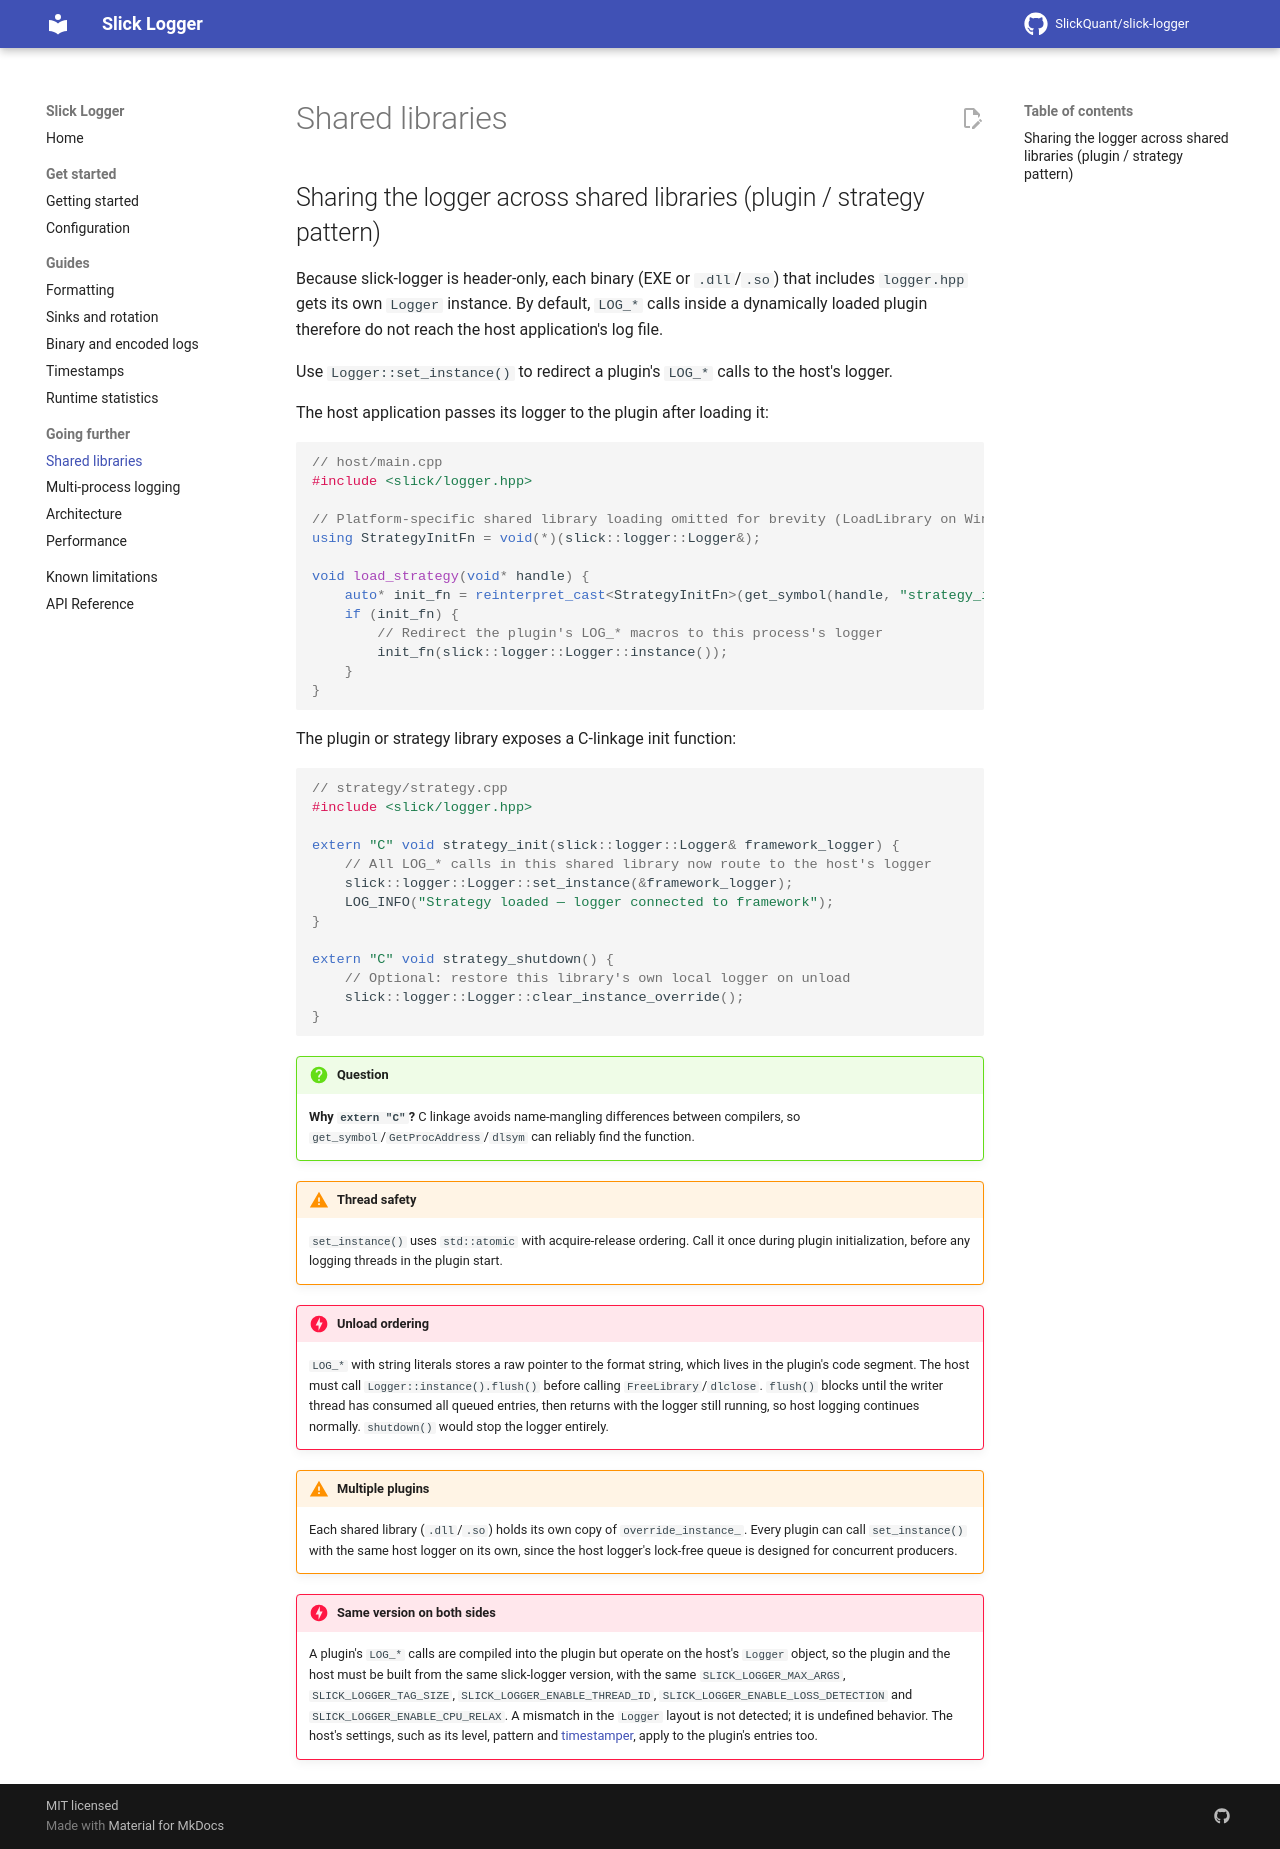

repository: SlickQuant/slick-logger · page: shared-libraries/index.html · generator: mkdocs

# Shared libraries

## Sharing the logger across shared libraries (plugin / strategy pattern)

Because slick-logger is header-only, each binary (EXE or `.dll`/`.so`) that includes `logger.hpp` gets its own `Logger` instance. By default, `LOG_*` calls inside a dynamically loaded plugin therefore do not reach the host application's log file.

Use `Logger::set_instance()` to redirect a plugin's `LOG_*` calls to the host's logger.

The host application passes its logger to the plugin after loading it:

```cpp
// host/main.cpp
#include <slick/logger.hpp>

// Platform-specific shared library loading omitted for brevity (LoadLibrary on Windows, dlopen on Linux)
using StrategyInitFn = void(*)(slick::logger::Logger&);

void load_strategy(void* handle) {
    auto* init_fn = reinterpret_cast<StrategyInitFn>(get_symbol(handle, "strategy_init"));
    if (init_fn) {
        // Redirect the plugin's LOG_* macros to this process's logger
        init_fn(slick::logger::Logger::instance());
    }
}
```

The plugin or strategy library exposes a C-linkage init function:

```cpp
// strategy/strategy.cpp
#include <slick/logger.hpp>

extern "C" void strategy_init(slick::logger::Logger& framework_logger) {
    // All LOG_* calls in this shared library now route to the host's logger
    slick::logger::Logger::set_instance(&framework_logger);
    LOG_INFO("Strategy loaded — logger connected to framework");
}

extern "C" void strategy_shutdown() {
    // Optional: restore this library's own local logger on unload
    slick::logger::Logger::clear_instance_override();
}
```

!!! question

    **Why `extern "C"`?** C linkage avoids name-mangling differences between compilers, so `get_symbol`/`GetProcAddress`/`dlsym` can reliably find the function.

!!! warning "Thread safety"

    `set_instance()` uses `std::atomic` with acquire-release ordering. Call it once during plugin initialization, before any logging threads in the plugin start.

!!! danger "Unload ordering"

    `LOG_*` with string literals stores a raw pointer to the format string, which lives in the plugin's code segment. The host must call `Logger::instance().flush()` before calling `FreeLibrary`/`dlclose`. `flush()` blocks until the writer thread has consumed all queued entries, then returns with the logger still running, so host logging continues normally. `shutdown()` would stop the logger entirely.

!!! warning "Multiple plugins"

    Each shared library (`.dll`/`.so`) holds its own copy of `override_instance_`. Every plugin can call `set_instance()` with the same host logger on its own, since the host logger's lock-free queue is designed for concurrent producers.

!!! danger "Same version on both sides"

    A plugin's `LOG_*` calls are compiled into the plugin but operate on the host's `Logger` object, so the plugin and the host must be built from the same slick-logger version, with the same `SLICK_LOGGER_MAX_ARGS`, `SLICK_LOGGER_TAG_SIZE`, `SLICK_LOGGER_ENABLE_THREAD_ID`, `SLICK_LOGGER_ENABLE_LOSS_DETECTION` and `SLICK_LOGGER_ENABLE_CPU_RELAX`. A mismatch in the `Logger` layout is not detected; it is undefined behavior. The host's settings, such as its level, pattern and [timestamper](timestamps.md#custom-timestamper), apply to the plugin's entries too.
